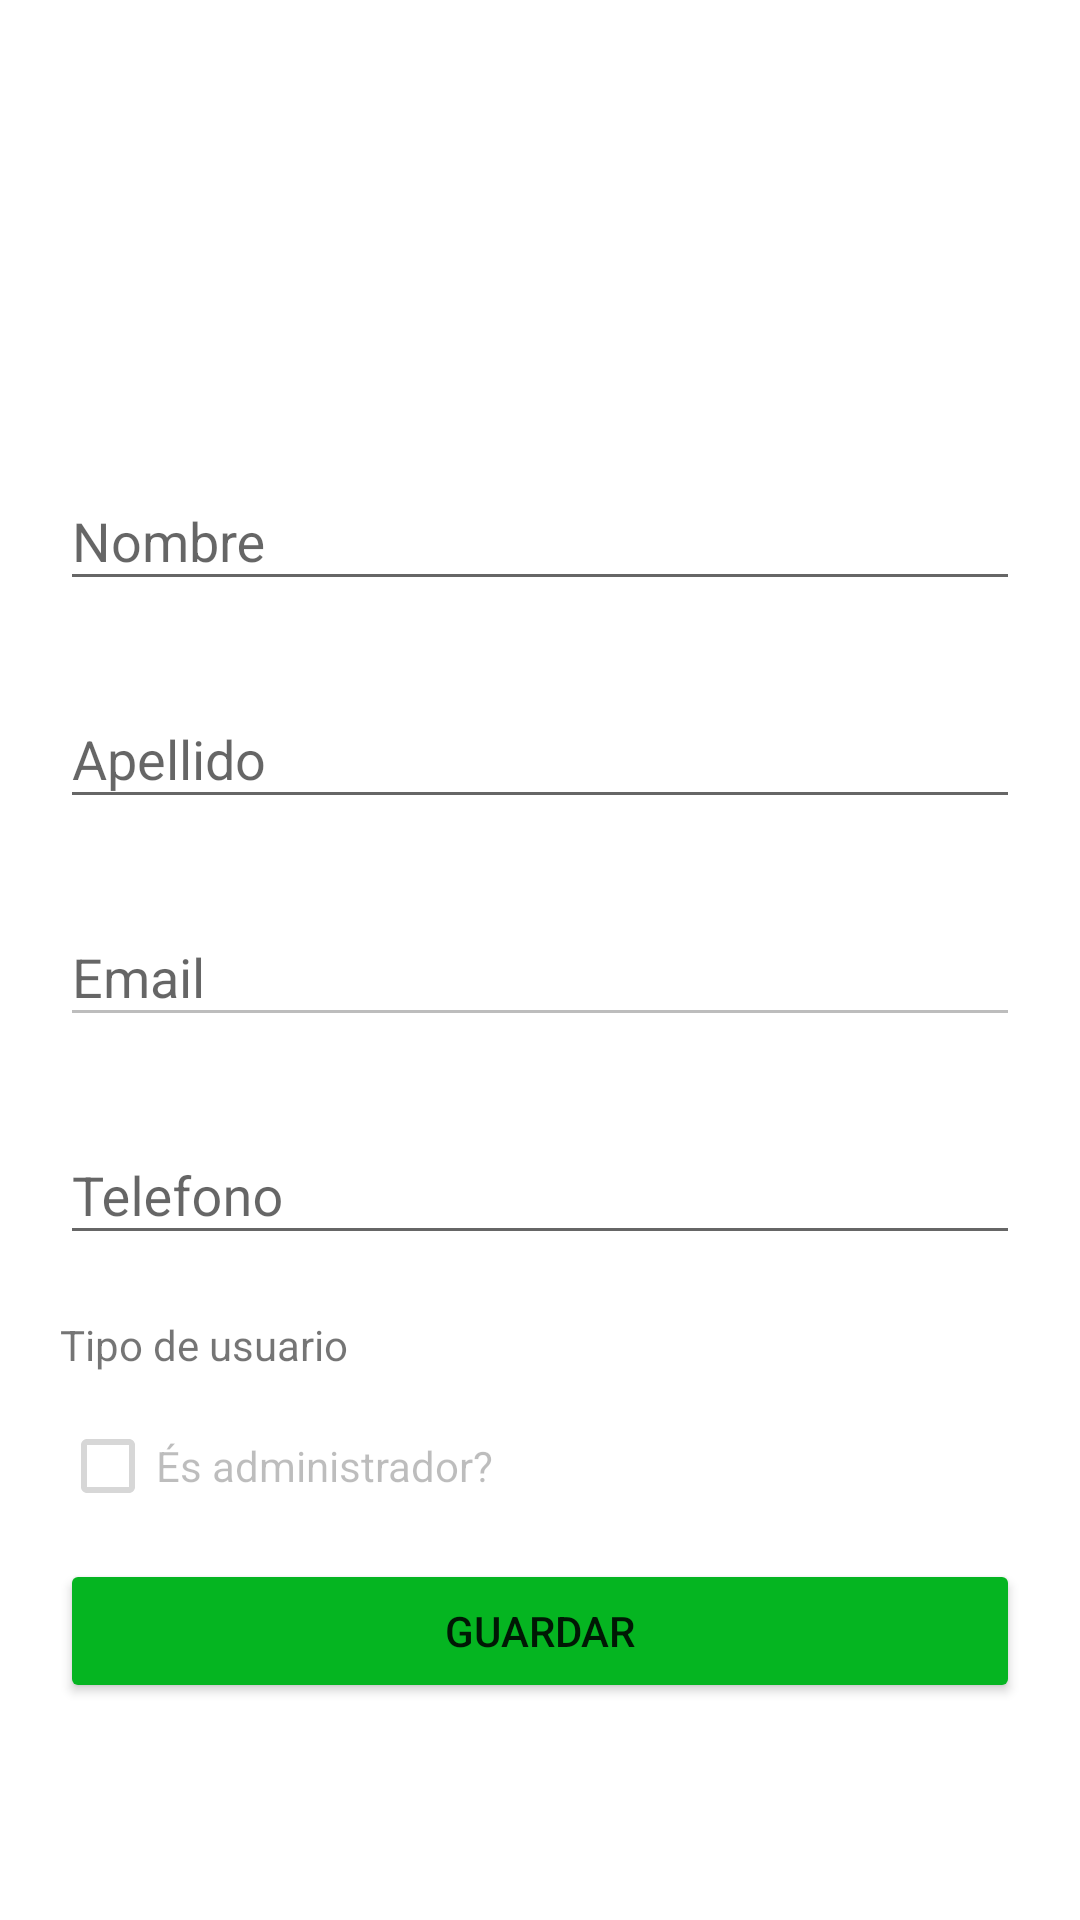

Write the Android layout XML for this screen, with the resource values it uses.
<!-- AndroidManifest.xml: application theme Theme.AppCompat.Light -->
<!-- res/layout/fragment_update_user.xml -->
<?xml version="1.0" encoding="utf-8"?>
<FrameLayout xmlns:android="http://schemas.android.com/apk/res/android"
    xmlns:app="http://schemas.android.com/apk/res-auto"
    xmlns:tools="http://schemas.android.com/tools"
    android:layout_width="match_parent"
    android:layout_height="match_parent"
    android:background="@color/white"
    android:clickable="true"
    tools:context=".fragments.FragmentUpdateUser">

    <ScrollView
        android:layout_width="match_parent"
        android:layout_height="match_parent">

        <LinearLayout
            android:layout_width="match_parent"
            android:layout_height="wrap_content"
            android:orientation="vertical"
            android:layout_margin="20sp">
            <ImageView
                android:id="@+id/imageView3"
                android:layout_width="128dp"
                android:layout_height="128dp"
                android:layout_gravity="center"
                android:src="@drawable/baseline_face_24"/>


            <com.google.android.material.textfield.TextInputLayout
                android:id="@+id/nombreEditTextError"
                android:layout_width="match_parent"
                android:layout_height="match_parent"
                app:errorEnabled="true"
                app:errorTextColor="@color/errorColor">

                <com.google.android.material.textfield.TextInputEditText
                    android:id="@+id/nombreEditText"
                    android:layout_width="match_parent"
                    android:layout_height="wrap_content"
                    android:inputType="textPersonName"
                    android:hint="Nombre"/>
            </com.google.android.material.textfield.TextInputLayout>

            <com.google.android.material.textfield.TextInputLayout
                android:id="@+id/apellidoEditTextError"
                android:layout_width="match_parent"
                android:layout_height="match_parent"
                app:errorEnabled="true"
                android:inputType="textPersonName"
                app:errorTextColor="@color/errorColor">

                <com.google.android.material.textfield.TextInputEditText
                    android:id="@+id/apellidoEditText"
                    android:layout_width="match_parent"
                    android:layout_height="wrap_content"
                    android:hint="Apellido"/>
            </com.google.android.material.textfield.TextInputLayout>

            <com.google.android.material.textfield.TextInputLayout
                android:id="@+id/emailEditTextError"
                android:layout_width="match_parent"
                android:layout_height="match_parent"
                app:errorEnabled="true"
                app:errorTextColor="@color/errorColor">

                <com.google.android.material.textfield.TextInputEditText
                    android:id="@+id/emailEditText"
                    android:layout_width="match_parent"
                    android:layout_height="wrap_content"
                    android:inputType="textEmailAddress"
                    android:enabled="false"
                    android:hint="Email"/>
            </com.google.android.material.textfield.TextInputLayout>

            <com.google.android.material.textfield.TextInputLayout
                android:id="@+id/telefonoEditTextError"
                android:layout_width="match_parent"
                android:layout_height="match_parent"
                app:errorEnabled="true"
                app:errorTextColor="@color/errorColor">

                <com.google.android.material.textfield.TextInputEditText
                    android:id="@+id/telefonoEditText"
                    android:layout_width="match_parent"
                    android:layout_height="wrap_content"
                    android:inputType="phone"
                    android:hint="Telefono"/>
            </com.google.android.material.textfield.TextInputLayout>

            <TextView
                android:layout_width="match_parent"
                android:layout_height="wrap_content"
                android:text="Tipo de usuario" />

            <CheckBox
                android:id="@+id/checkAdministrador"
                android:layout_width="wrap_content"
                android:layout_height="wrap_content"
                android:text="És administrador?"
                android:enabled="false"
                android:layout_marginVertical="15sp"/>

            <Button
                android:id="@+id/buttonSave"
                android:layout_width="match_parent"
                android:layout_height="wrap_content"
                android:backgroundTint="@color/green_500"
                android:text="Guardar"
                android:layout_marginBottom="30sp"/>


        </LinearLayout>
    </ScrollView>

</FrameLayout>
<!-- resources referenced by this layout -->
<resources>
  <color name="errorColor">#EE1111</color>
  <color name="green_500">#05B521</color>
  <color name="white">#FFFFFF</color>
</resources>
